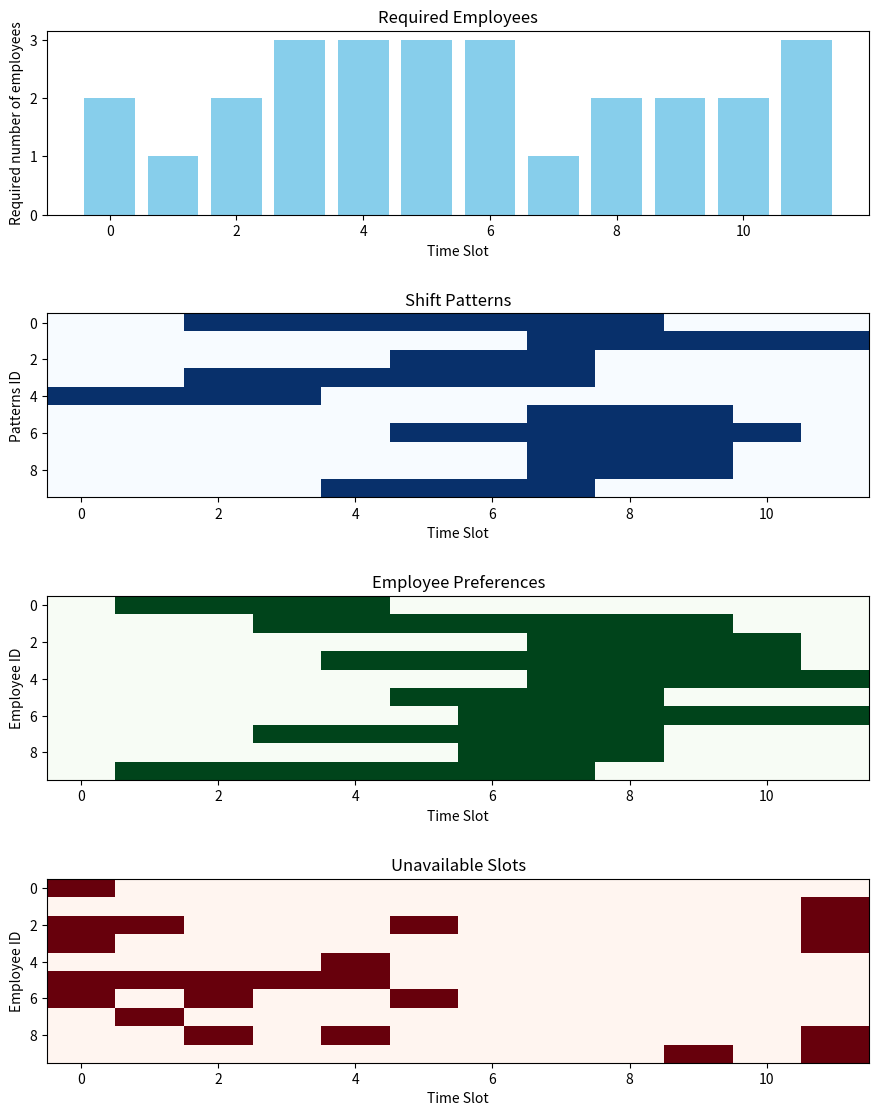

Python code for this plot:
import json
import matplotlib.pyplot as plt
import numpy as np

# JSONデータの読み込み
data = {
    "required_employees": [2, 1, 2, 3, 3, 3, 3, 1, 2, 2, 2, 3],
    "shift_patterns": [
        [0, 0, 1, 1, 1, 1, 1, 1, 1, 0, 0, 0],
        [0, 0, 0, 0, 0, 0, 0, 1, 1, 1, 1, 1],
        [0, 0, 0, 0, 0, 1, 1, 1, 0, 0, 0, 0],
        [0, 0, 1, 1, 1, 1, 1, 1, 0, 0, 0, 0],
        [1, 1, 1, 1, 0, 0, 0, 0, 0, 0, 0, 0],
        [0, 0, 0, 0, 0, 0, 0, 1, 1, 1, 0, 0],
        [0, 0, 0, 0, 0, 1, 1, 1, 1, 1, 1, 0],
        [0, 0, 0, 0, 0, 0, 0, 1, 1, 1, 0, 0],
        [0, 0, 0, 0, 0, 0, 0, 1, 1, 1, 0, 0],
        [0, 0, 0, 0, 1, 1, 1, 1, 0, 0, 0, 0]
    ],
    "preferences": [
        [0, 1, 1, 1, 1, 0, 0, 0, 0, 0, 0, 0],
        [0, 0, 0, 1, 1, 1, 1, 1, 1, 1, 0, 0],
        [0, 0, 0, 0, 0, 0, 0, 1, 1, 1, 1, 0],
        [0, 0, 0, 0, 1, 1, 1, 1, 1, 1, 1, 0],
        [0, 0, 0, 0, 0, 0, 0, 1, 1, 1, 1, 1],
        [0, 0, 0, 0, 0, 1, 1, 1, 1, 0, 0, 0],
        [0, 0, 0, 0, 0, 0, 1, 1, 1, 1, 1, 1],
        [0, 0, 0, 1, 1, 1, 1, 1, 1, 0, 0, 0],
        [0, 0, 0, 0, 0, 0, 1, 1, 1, 0, 0, 0],
        [0, 1, 1, 1, 1, 1, 1, 1, 0, 0, 0, 0]
    ],
    "unavailable_slots": [
        [1, 0, 0, 0, 0, 0, 0, 0, 0, 0, 0, 0],
        [0, 0, 0, 0, 0, 0, 0, 0, 0, 0, 0, 1],
        [1, 1, 0, 0, 0, 1, 0, 0, 0, 0, 0, 1],
        [1, 0, 0, 0, 0, 0, 0, 0, 0, 0, 0, 1],
        [0, 0, 0, 0, 1, 0, 0, 0, 0, 0, 0, 0],
        [1, 1, 1, 1, 1, 0, 0, 0, 0, 0, 0, 0],
        [1, 0, 1, 0, 0, 1, 0, 0, 0, 0, 0, 0],
        [0, 1, 0, 0, 0, 0, 0, 0, 0, 0, 0, 0],
        [0, 0, 1, 0, 1, 0, 0, 0, 0, 0, 0, 1],
        [0, 0, 0, 0, 0, 0, 0, 0, 0, 1, 0, 1]
    ]
}

# 各データの可視化
fig, axs = plt.subplots(4, 1, figsize=(10, 12))
fig.tight_layout(pad=5.0)

# 必要な従業員数
axs[0].bar(range(len(data["required_employees"])), data["required_employees"], color="skyblue")
axs[0].set_title("Required Employees")
axs[0].set_xlabel("Time Slot")
axs[0].set_ylabel("Required number of employees")

# シフトパターン
axs[1].imshow(data["shift_patterns"], cmap="Blues", aspect="auto")
axs[1].set_title("Shift Patterns")
axs[1].set_xlabel("Time Slot")
axs[1].set_ylabel("Patterns ID")

# 従業員の希望
axs[2].imshow(data["preferences"], cmap="Greens", aspect="auto")
axs[2].set_title("Employee Preferences")
axs[2].set_xlabel("Time Slot")
axs[2].set_ylabel("Employee ID")

# 利用不可スロット
axs[3].imshow(data["unavailable_slots"], cmap="Reds", aspect="auto")
axs[3].set_title("Unavailable Slots")
axs[3].set_xlabel("Time Slot")
axs[3].set_ylabel("Employee ID")

plt.show()
